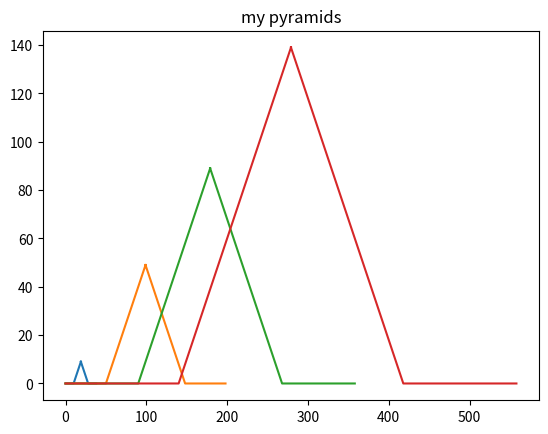

The script that saved this image:
# %% [markdown]
# # EX 1.2- Numpy & Matplotlib: Build pyramid
# Correct the mistakes below to reveal the pyramid drawing
# This ex. is meant to enhance your debugging skills.
# %%

import matplotlib.pyplot as plt
import numpy as np

# %%

def half_pyramid(pyramid_size):
    # building one half of the pyramid
    # THIS FUNCTION IS CORRECT! DO NOT TOUCH
    # CLUE: print this half pyramid in a plot. The answer would be similar up to mirroring
    y = np.concatenate((np.zeros(pyramid_size), np.arange(pyramid_size))).reshape(1, -1)
    x = np.arange(y.shape[1]).reshape(1, -1)
    return np.concatenate((x, y), axis=0)


# %%


def build_pyramid(pyramid_size):
    xy_first_half = half_pyramid(pyramid_size)
    xy_other_half = np.array([xy_first_half[0, :] + xy_first_half[0, :].max(), np.flip(xy_first_half[1, :])]) # add a flip
    xy_full = np.concatenate((xy_other_half, np.array([[np.nan], [np.nan]]), xy_first_half), axis=1) # remove the baseline
    plt.plot(xy_full[0, :], xy_full[1, :]) # change order


# %%
pyramid_sizes = [10, 50, 90, 140]

plt.figure()
for sz in pyramid_sizes:
    build_pyramid(sz)
plt.title("my pyramids")
plt.show()


# %%
